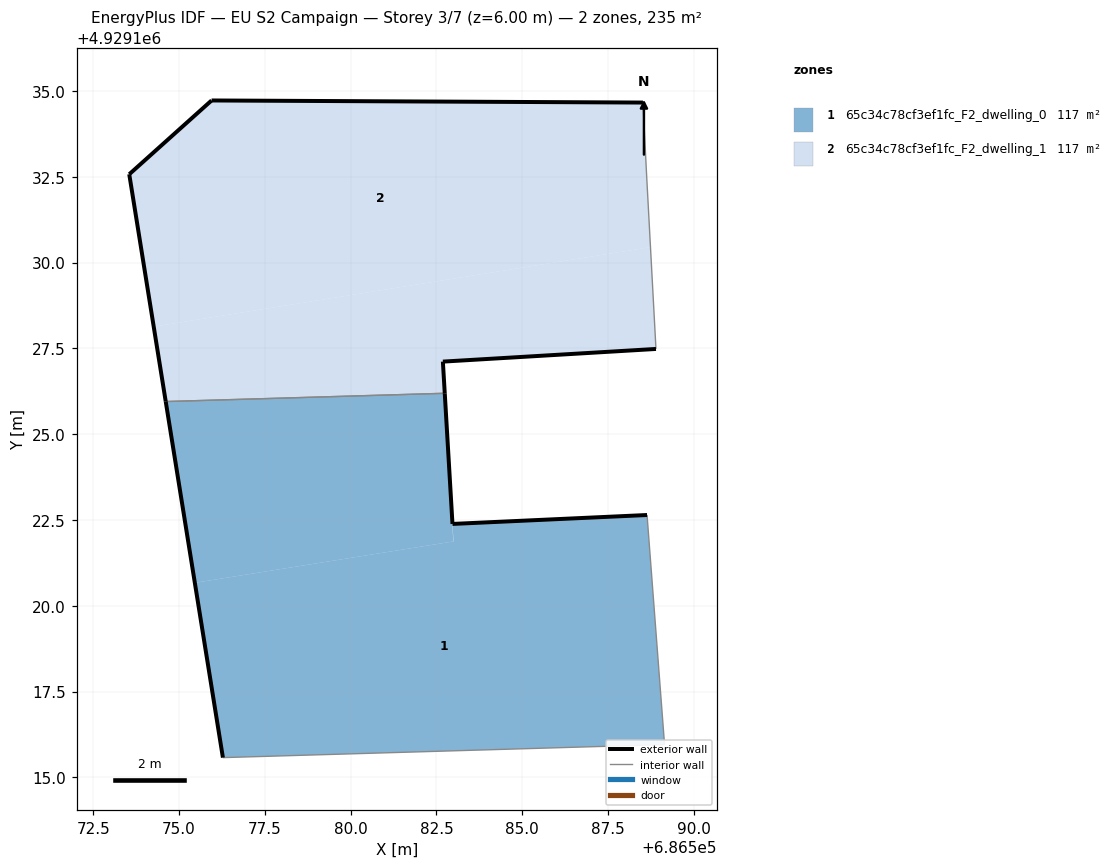
=== STOREY PLAN SPEC (per zone: floor XY polygon, exterior-wall plan segments, windows/doors) ===
zone 1: 65c34c78cf3ef1fc_F2_dwelling_0  (117.5 m²)
  floor: (686589.15, 4929115.96) (686588.64, 4929122.64) (686582.97, 4929122.38) (686583.00, 4929121.88) (686575.46, 4929120.67) (686576.28, 4929115.58)
  floor: (686582.99, 4929121.87) (686582.74, 4929126.19) (686574.61, 4929125.95) (686575.46, 4929120.67)
  exterior wall: (686582.97, 4929122.38) – (686588.64, 4929122.64)  [5.7 m]
  exterior wall: (686576.28, 4929115.58) – (686574.61, 4929125.95)  [10.5 m]
  exterior wall: (686582.74, 4929126.19) – (686582.97, 4929122.38)  [3.8 m]
  interior walls: 3
zone 2: 65c34c78cf3ef1fc_F2_dwelling_1  (117.5 m²)
  floor: (686588.90, 4929127.48) (686588.74, 4929130.45) (686574.26, 4929128.13) (686574.61, 4929125.95) (686582.74, 4929126.19) (686582.69, 4929127.12)
  floor: (686588.74, 4929130.45) (686588.63, 4929132.49) (686588.52, 4929134.66) (686575.95, 4929134.72) (686573.55, 4929132.58) (686574.26, 4929128.13)
  exterior wall: (686588.90, 4929127.48) – (686582.69, 4929127.12)  [6.2 m]
  exterior wall: (686582.69, 4929127.12) – (686582.74, 4929126.19)  [0.9 m]
  exterior wall: (686574.61, 4929125.95) – (686573.55, 4929132.58)  [6.7 m]
  exterior wall: (686573.55, 4929132.58) – (686575.95, 4929134.72)  [3.2 m]
  exterior wall: (686575.95, 4929134.72) – (686588.52, 4929134.66)  [12.6 m]
  interior walls: 3

=== DERIVED (storey summary) ===
Building: EU S2 Campaign
Storey: 3 of 7  (floor level z = 6.00 m)
Storey gross floor area: 234.9 m²
Zones on this storey: 2
  - 65c34c78cf3ef1fc_F2_dwelling_0: floor 117.5 m²; exterior wall 20.0 m (60.0 m²); WWR 0.0%
  - 65c34c78cf3ef1fc_F2_dwelling_1: floor 117.5 m²; exterior wall 29.6 m (88.9 m²); WWR 0.0%
Zone adjacency (shared interzone walls):
  - 65c34c78cf3ef1fc_F2_dwelling_0 ↔ 65c34c78cf3ef1fc_F2_dwelling_1